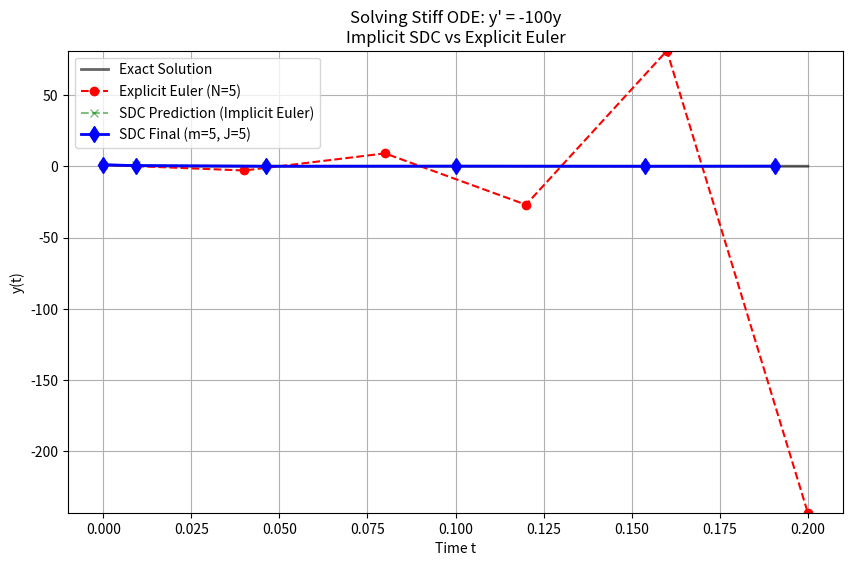

This chart was generated by the following Python code:
import numpy as np
import matplotlib.pyplot as plt
from scipy.special import roots_legendre
from scipy.interpolate import lagrange

class SDC_Solver:
    def __init__(self, m, t_start, t_end):
        """
        初始化 SDC solver
        m: Gauss-Legendre 節點數量
        t_start, t_end: 時間區間
        """
        self.m = m
        self.t_start = t_start
        self.t_end = t_end
        
        # 1. 取得 Gauss-Legendre 節點 (原本在 [-1, 1])
        r, _ = roots_legendre(m)
        self.r = np.sort(r) # 排序節點
        
        # 2. 將節點映射到 [t_start, t_end] -> s nodes
        # 根據論文，我們在 s_1...s_m 上求解，但也需要起始點 t_0
        self.s = 0.5 * (self.t_end - self.t_start) * self.r + 0.5 * (self.t_end + self.t_start)
        self.nodes = np.concatenate(([self.t_start], self.s)) # [t_0, s_1, ..., s_m]
        
        # 3. 建構積分矩陣 S_matrix
        # S_ij = int_{t_start}^{s_i} L_j(tau) dtau
        # 我們需要對 Lagrange 基底多項式進行積分
        self.S_matrix = self._compute_integration_matrix()

    def _compute_integration_matrix(self):
        """
        計算積分矩陣 S。
        S[i, j] 代表第 j 個 Lagrange 基底函數從 t_start 到 node[i+1] 的積分。
        """
        S = np.zeros((self.m, self.m))
        
        # 這裡僅使用 Gauss 節點 s 來構建 Lagrange 多項式
        # 注意：論文中 Lagrange 插值通常是基於 m 個 Gauss 節點
        
        for j in range(self.m):
            # 建立第 j 個節點的 Lagrange 基底多項式 L_j(t)
            # 這裡簡單使用 scipy 的 lagrange，雖然數值上不是最優但對小 m 足夠
            y_dummy = np.zeros(self.m)
            y_dummy[j] = 1.0
            poly = lagrange(self.s, y_dummy)
            poly_integ = poly.integ() # 不定積分
            
            for i in range(self.m):
                # 計算定積分：從 t_start 到 s[i]
                val = poly_integ(self.s[i]) - poly_integ(self.t_start)
                S[i, j] = val
        return S

    def solve(self, f, lambda_val, y0, J_sweeps):
        """
        執行 SDC 疊代
        f: 函數 f(t, y) = lambda * y
        lambda_val: 特徵值 (例如 -100)
        y0: 初始值
        J_sweeps: 校正次數
        """
        # 初始化解向量 (包含 t0)
        y = np.zeros(self.m + 1)
        y[0] = y0
        
        # === 步驟 1: 預測 (Prediction) ===
        # 使用隱式歐拉法 (Implicit Euler) 計算初始猜測值
        # y_{k+1} = y_k + h * lambda * y_{k+1}  =>  y_{k+1} = y_k / (1 - h * lambda)
        for i in range(self.m):
            dt = self.nodes[i+1] - self.nodes[i]
            y[i+1] = y[i] / (1 - dt * lambda_val)
            
        y_initial_guess = y.copy()

        # === 步驟 2: 延遲校正 (Deferred Correction) ===
        for sweep in range(J_sweeps):
            # A. 計算殘差 (Residual)
            # epsilon(t) = y_0 + int(F(y)) - y
            # 計算 F(y) 在所有 Gauss 節點上的值 (不包含 t0)
            F_vals = f(self.s, y[1:]) 
            
            # 使用積分矩陣計算積分值
            Integrals = self.S_matrix @ F_vals
            
            # 計算殘差 epsilon (在每個 Gauss 節點上)
            # epsilon_vec[i] 對應節點 s[i]
            epsilon_vec = y[0] + Integrals - y[1:]
            
            # 為了方便掃描，我們在 epsilon 前面補上 0 (對應 t0 的殘差為 0)
            epsilon_full = np.concatenate(([0.0], epsilon_vec))
            
            # B. 求解誤差方程 (Error Equation)
            # delta' = lambda * delta + (epsilon' term)
            # 離散化: delta_{i+1} = delta_i + h * lambda * delta_{i+1} + (epsilon_{i+1} - epsilon_i)
            # 移項: delta_{i+1} * (1 - h * lambda) = delta_i + (epsilon_{i+1} - epsilon_i)
            
            delta = np.zeros(self.m + 1) # delta[0] = 0
            
            for i in range(self.m):
                dt = self.nodes[i+1] - self.nodes[i]
                rhs = delta[i] + (epsilon_full[i+1] - epsilon_full[i])
                delta[i+1] = rhs / (1 - dt * lambda_val)
            
            # C. 更新解
            y = y + delta
            
        return self.nodes, y, y_initial_guess

# === 主程式參數設定 ===
lambda_val = -100   # 剛性係數 (Stiffness)
y0 = 1.0            # 初始條件
T_end = 0.2         # 模擬總時間 (不需要很長即可看到剛性影響)
m_nodes = 5         # Gauss-Legendre 節點數
J_sweeps = 5        # 校正次數

# 定義 ODE 函數
def ode_func(t, y):
    return lambda_val * y

# 1. 執行 SDC (Implicit)
sdc = SDC_Solver(m_nodes, 0, T_end)
t_sdc, y_sdc, y_pred = sdc.solve(ode_func, lambda_val, y0, J_sweeps)

# 2. 解析解 (Exact Solution)
t_fine = np.linspace(0, T_end, 100)
y_exact = y0 * np.exp(lambda_val * t_fine)

# 3. 顯式歐拉 (Explicit Euler) - 用作對照組
# 故意使用與 SDC 平均步長相似的步長，展示其不穩定性
dt_explicit = T_end / m_nodes 
t_explicit = [0]
y_explicit = [y0]
curr_y = y0
for _ in range(m_nodes):
    curr_y = curr_y + dt_explicit * (lambda_val * curr_y)
    y_explicit.append(curr_y)
    t_explicit.append(t_explicit[-1] + dt_explicit)

# === 繪圖結果 ===
plt.figure(figsize=(10, 6))

# 畫解析解
plt.plot(t_fine, y_exact, 'k-', alpha=0.6, label='Exact Solution', linewidth=2)

# 畫顯式歐拉 (通常會震盪或發散)
plt.plot(t_explicit, y_explicit, 'r--o', label=f'Explicit Euler (N={m_nodes})', linewidth=1.5)

# 畫 SDC 預測 (低階隱式)
plt.plot(t_sdc, y_pred, 'g--x', label='SDC Prediction (Implicit Euler)', alpha=0.5)

# 畫 SDC 最終結果 (高階隱式)
plt.plot(t_sdc, y_sdc, 'b-d', label=f'SDC Final (m={m_nodes}, J={J_sweeps})', linewidth=2, markersize=8)

plt.title(f"Solving Stiff ODE: y' = {lambda_val}y\nImplicit SDC vs Explicit Euler")
plt.xlabel("Time t")
plt.ylabel("y(t)")
plt.legend()
plt.grid(True)
plt.ylim(min(min(y_explicit), -0.5), max(max(y_explicit), 1.5)) # 限制 y 軸避免顯式歐拉發散太遠導致看不清
plt.show()

# 輸出數值比較
print(f"{'Time':<10} {'Exact':<15} {'Explicit':<15} {'SDC Final':<15}")
print("-" * 55)
for i in range(len(t_sdc)):
    exact_val = y0 * np.exp(lambda_val * t_sdc[i])
    # 找最接近的 explicit 值 (僅供參考)
    print(f"{t_sdc[i]:<10.4f} {exact_val:<15.5f} {'(Unstable)':<15} {y_sdc[i]:<15.5f}")
